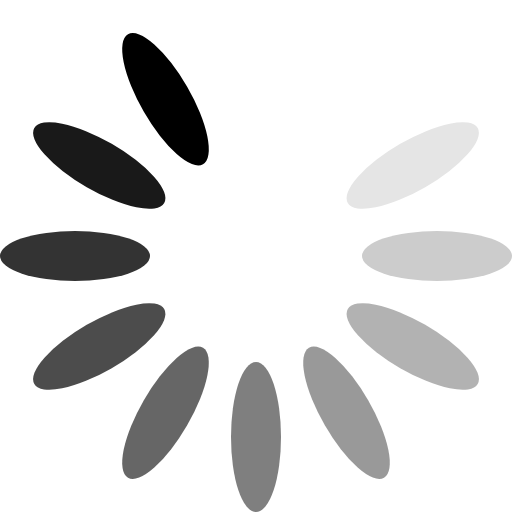
t = 0.00 s
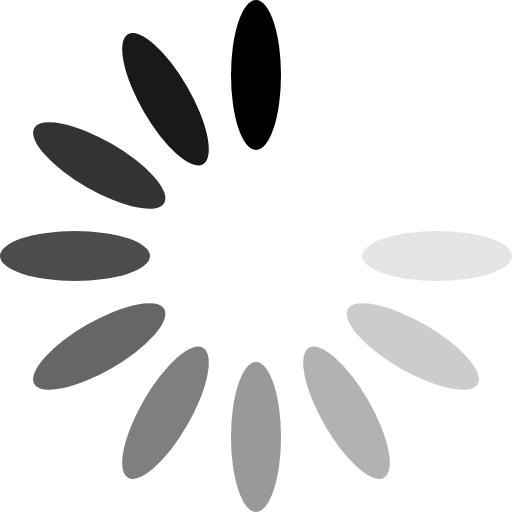
t = 0.17 s
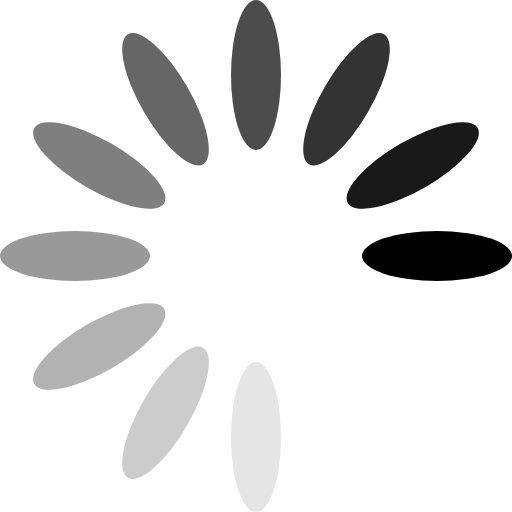
t = 0.37 s
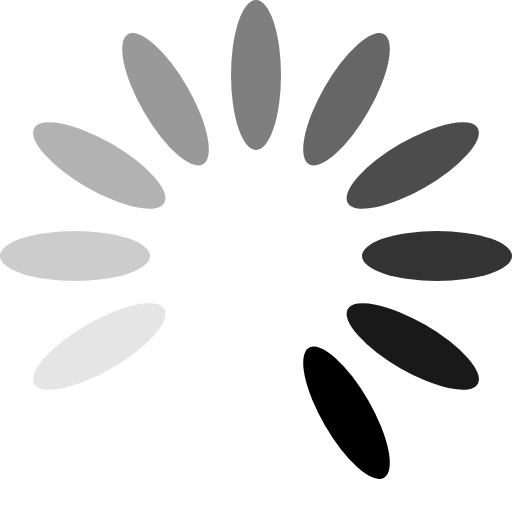
t = 0.54 s
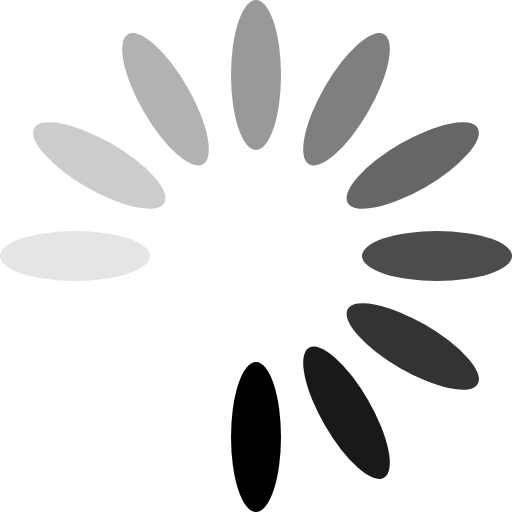
t = 0.71 s
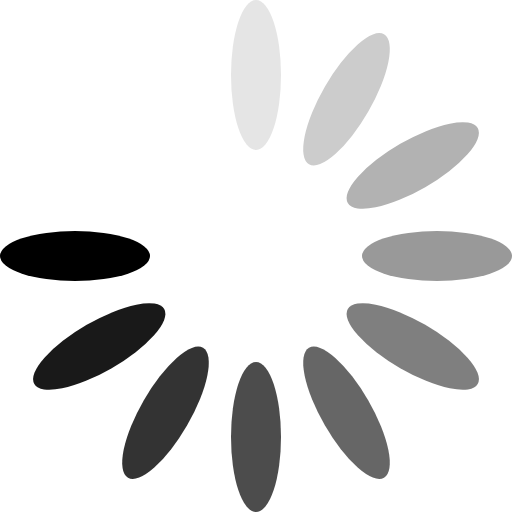
t = 0.91 s

The animated SVG that drew these frames (rendered in a browser with its animation timeline set to each time). Animation: 1 SMIL element (animateTransform=1); one cycle of 1.08 s, repeats indefinitely.

<?xml version="1.0" encoding="UTF-8" standalone="no"?><svg xmlns:svg="http://www.w3.org/2000/svg" xmlns="http://www.w3.org/2000/svg" xmlns:xlink="http://www.w3.org/1999/xlink" version="1.0" width="64px" height="64px" viewBox="0 0 128 128" xml:space="preserve"><g><ellipse cx="64" cy="18.75" rx="6.25" ry="18.75" fill="#FFF"/><ellipse cx="64" cy="18.75" rx="6.25" ry="18.75" fill="#FFF" transform="rotate(30 64 64)"/><ellipse cx="64" cy="18.75" rx="6.25" ry="18.75" fill="#e5e5e5" transform="rotate(60 64 64)"/><ellipse cx="64" cy="18.75" rx="6.25" ry="18.75" fill="#ccc" transform="rotate(90 64 64)"/><ellipse cx="64" cy="18.75" rx="6.25" ry="18.75" fill="#b2b2b2" transform="rotate(120 64 64)"/><ellipse cx="64" cy="18.75" rx="6.25" ry="18.75" fill="#999999" transform="rotate(150 64 64)"/><ellipse cx="64" cy="18.75" rx="6.25" ry="18.75" fill="#7f7f7f" transform="rotate(180 64 64)"/><ellipse cx="64" cy="18.75" rx="6.25" ry="18.75" fill="#666" transform="rotate(210 64 64)"/><ellipse cx="64" cy="18.75" rx="6.25" ry="18.75" fill="#4c4c4c" transform="rotate(240 64 64)"/><ellipse cx="64" cy="18.75" rx="6.25" ry="18.75" fill="#333" transform="rotate(270 64 64)"/><ellipse cx="64" cy="18.75" rx="6.25" ry="18.75" fill="#191919" transform="rotate(300 64 64)"/><ellipse cx="64" cy="18.75" rx="6.25" ry="18.75" fill="#000" transform="rotate(330 64 64)"/><animateTransform attributeName="transform" type="rotate" values="0 64 64;30 64 64;60 64 64;90 64 64;120 64 64;150 64 64;180 64 64;210 64 64;240 64 64;270 64 64;300 64 64;330 64 64" calcMode="discrete" dur="1080ms" repeatCount="indefinite"></animateTransform></g></svg>
